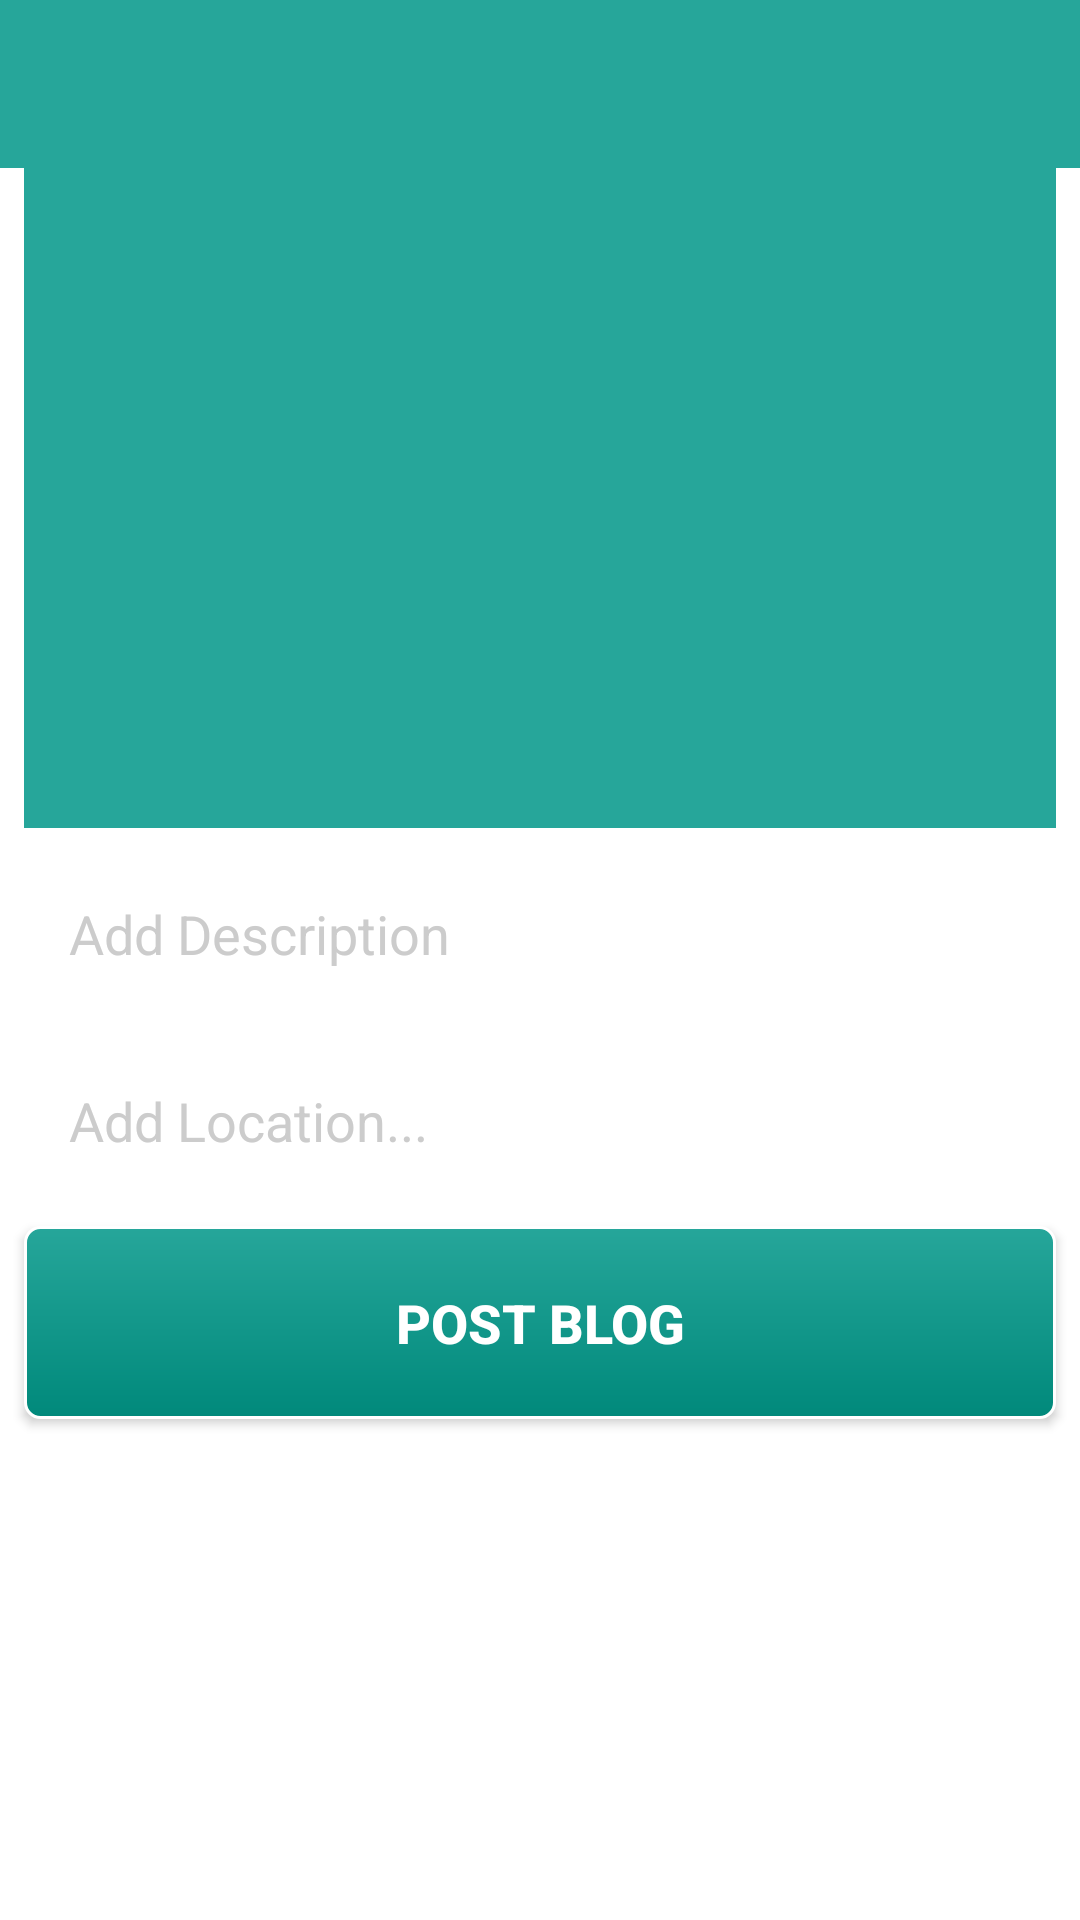

Here is an Android app screen rendered from its layout file. Give the layout XML and the strings, colors and styles it references.
<!-- AndroidManifest.xml: application theme AppTheme -->
<!-- res/layout/activity_newpost.xml -->
<?xml version="1.0" encoding="utf-8"?>
<android.support.constraint.ConstraintLayout xmlns:android="http://schemas.android.com/apk/res/android"
    xmlns:app="http://schemas.android.com/apk/res-auto"
    xmlns:tools="http://schemas.android.com/tools"
    android:layout_width="match_parent"
    android:layout_height="match_parent"
    android:background="@color/cardview_light_background"
    tools:context=".NewpostActivity">

    <android.support.v7.widget.Toolbar
        android:id="@+id/new_post_toolbar"
        android:layout_width="match_parent"
        android:layout_height="wrap_content"
        android:background="@color/colorPrimary"
        app:layout_constraintEnd_toEndOf="parent"
        app:layout_constraintStart_toStartOf="parent"
        app:layout_constraintTop_toTopOf="parent" />

    <ImageView
        android:id="@+id/blogPost_image"
        android:layout_width="0dp"
        android:layout_height="220dp"
        android:layout_marginStart="8dp"
        android:layout_marginEnd="8dp"
        android:background="@color/colorPrimary"
        android:contentDescription="@string/todo"
        android:scaleType="fitXY"
        app:layout_constraintEnd_toEndOf="parent"
        app:layout_constraintStart_toStartOf="parent"
        app:layout_constraintTop_toBottomOf="@+id/new_post_toolbar"
        app:srcCompat="@drawable/post_placeholder" />

    <EditText
        android:id="@+id/blogPost_description"
        android:layout_width="0dp"
        android:layout_height="wrap_content"
        android:layout_marginStart="8dp"
        android:layout_marginTop="8dp"
        android:layout_marginEnd="8dp"
        android:autofillHints=""
        android:background="@drawable/edittext_border_blank"
        android:ems="10"
        android:hint="@string/add_description"
        android:inputType="textMultiLine"
        android:padding="15dp"
        android:textColorHint="#cccccc"
        app:layout_constraintEnd_toEndOf="parent"
        app:layout_constraintStart_toStartOf="parent"
        app:layout_constraintTop_toBottomOf="@+id/blogPost_image" />

    <EditText
        android:id="@+id/blogPost_location"
        android:layout_width="0dp"
        android:layout_height="wrap_content"
        android:layout_marginStart="8dp"
        android:layout_marginTop="8dp"
        android:layout_marginEnd="8dp"
        android:autofillHints=""
        android:background="@drawable/edittext_border_blank"
        android:ems="10"
        android:hint="Add Location..."
        android:inputType="textMultiLine"
        android:padding="15dp"
        android:textColorHint="#cccccc"
        app:layout_constraintEnd_toEndOf="parent"
        app:layout_constraintStart_toStartOf="parent"
        app:layout_constraintTop_toBottomOf="@+id/blogPost_description" />

    <Button
        android:id="@+id/post_blog_button"
        android:layout_width="0dp"
        android:layout_height="wrap_content"
        android:layout_marginStart="8dp"
        android:layout_marginTop="8dp"
        android:layout_marginEnd="8dp"
        android:background="@drawable/button_border"
        android:padding="20dp"
        android:text="@string/post_blog"
        android:textColor="#FFFFFF"
        android:textSize="18sp"
        android:textStyle="bold"
        app:layout_constraintEnd_toEndOf="parent"
        app:layout_constraintStart_toStartOf="parent"
        app:layout_constraintTop_toBottomOf="@+id/blogPost_location" />

    <ProgressBar
        android:id="@+id/newPostProgressbar"
        style="?android:attr/progressBarStyleHorizontal"
        android:layout_width="0dp"
        android:layout_height="wrap_content"
        android:layout_marginStart="8dp"
        android:layout_marginEnd="8dp"
        android:indeterminate="true"
        android:visibility="invisible"
        app:layout_constraintEnd_toEndOf="parent"
        app:layout_constraintStart_toStartOf="parent"
        app:layout_constraintTop_toTopOf="@+id/blogPost_image" />

</android.support.constraint.ConstraintLayout>
<!-- resources referenced by this layout -->
<resources>
  <color name="colorPrimary">#26A69A</color>
  <!-- drawable button_border (drawable) -->
  <?xml version="1.0" encoding="utf-8"?>
  <shape xmlns:android="http://schemas.android.com/apk/res/android"
      android:shape="rectangle" >
  
      <solid android:color="#26a69a" />
      <gradient android:angle="270" android:endColor="#00897b" android:startColor="#26a69a" />
  
      <stroke
          android:width="1dp"
          android:color="#FFFFFF" />
      <corners android:radius="5dp"/>
  
  </shape>
  <string name="add_description">Add Description</string>
  <string name="post_blog">Post Blog</string>
  <string name="todo">TODO</string>
  <style name="AppTheme" parent="Theme.AppCompat.Light.NoActionBar">
          
          <item name="colorPrimary">@color/colorPrimary</item>
          <item name="colorPrimaryDark">@color/colorPrimaryDark</item>
          <item name="colorAccent">@color/colorAccent</item>
      </style>
  <color name="colorPrimaryDark">#00897b</color>
  <color name="colorAccent">#e53935</color>
</resources>
